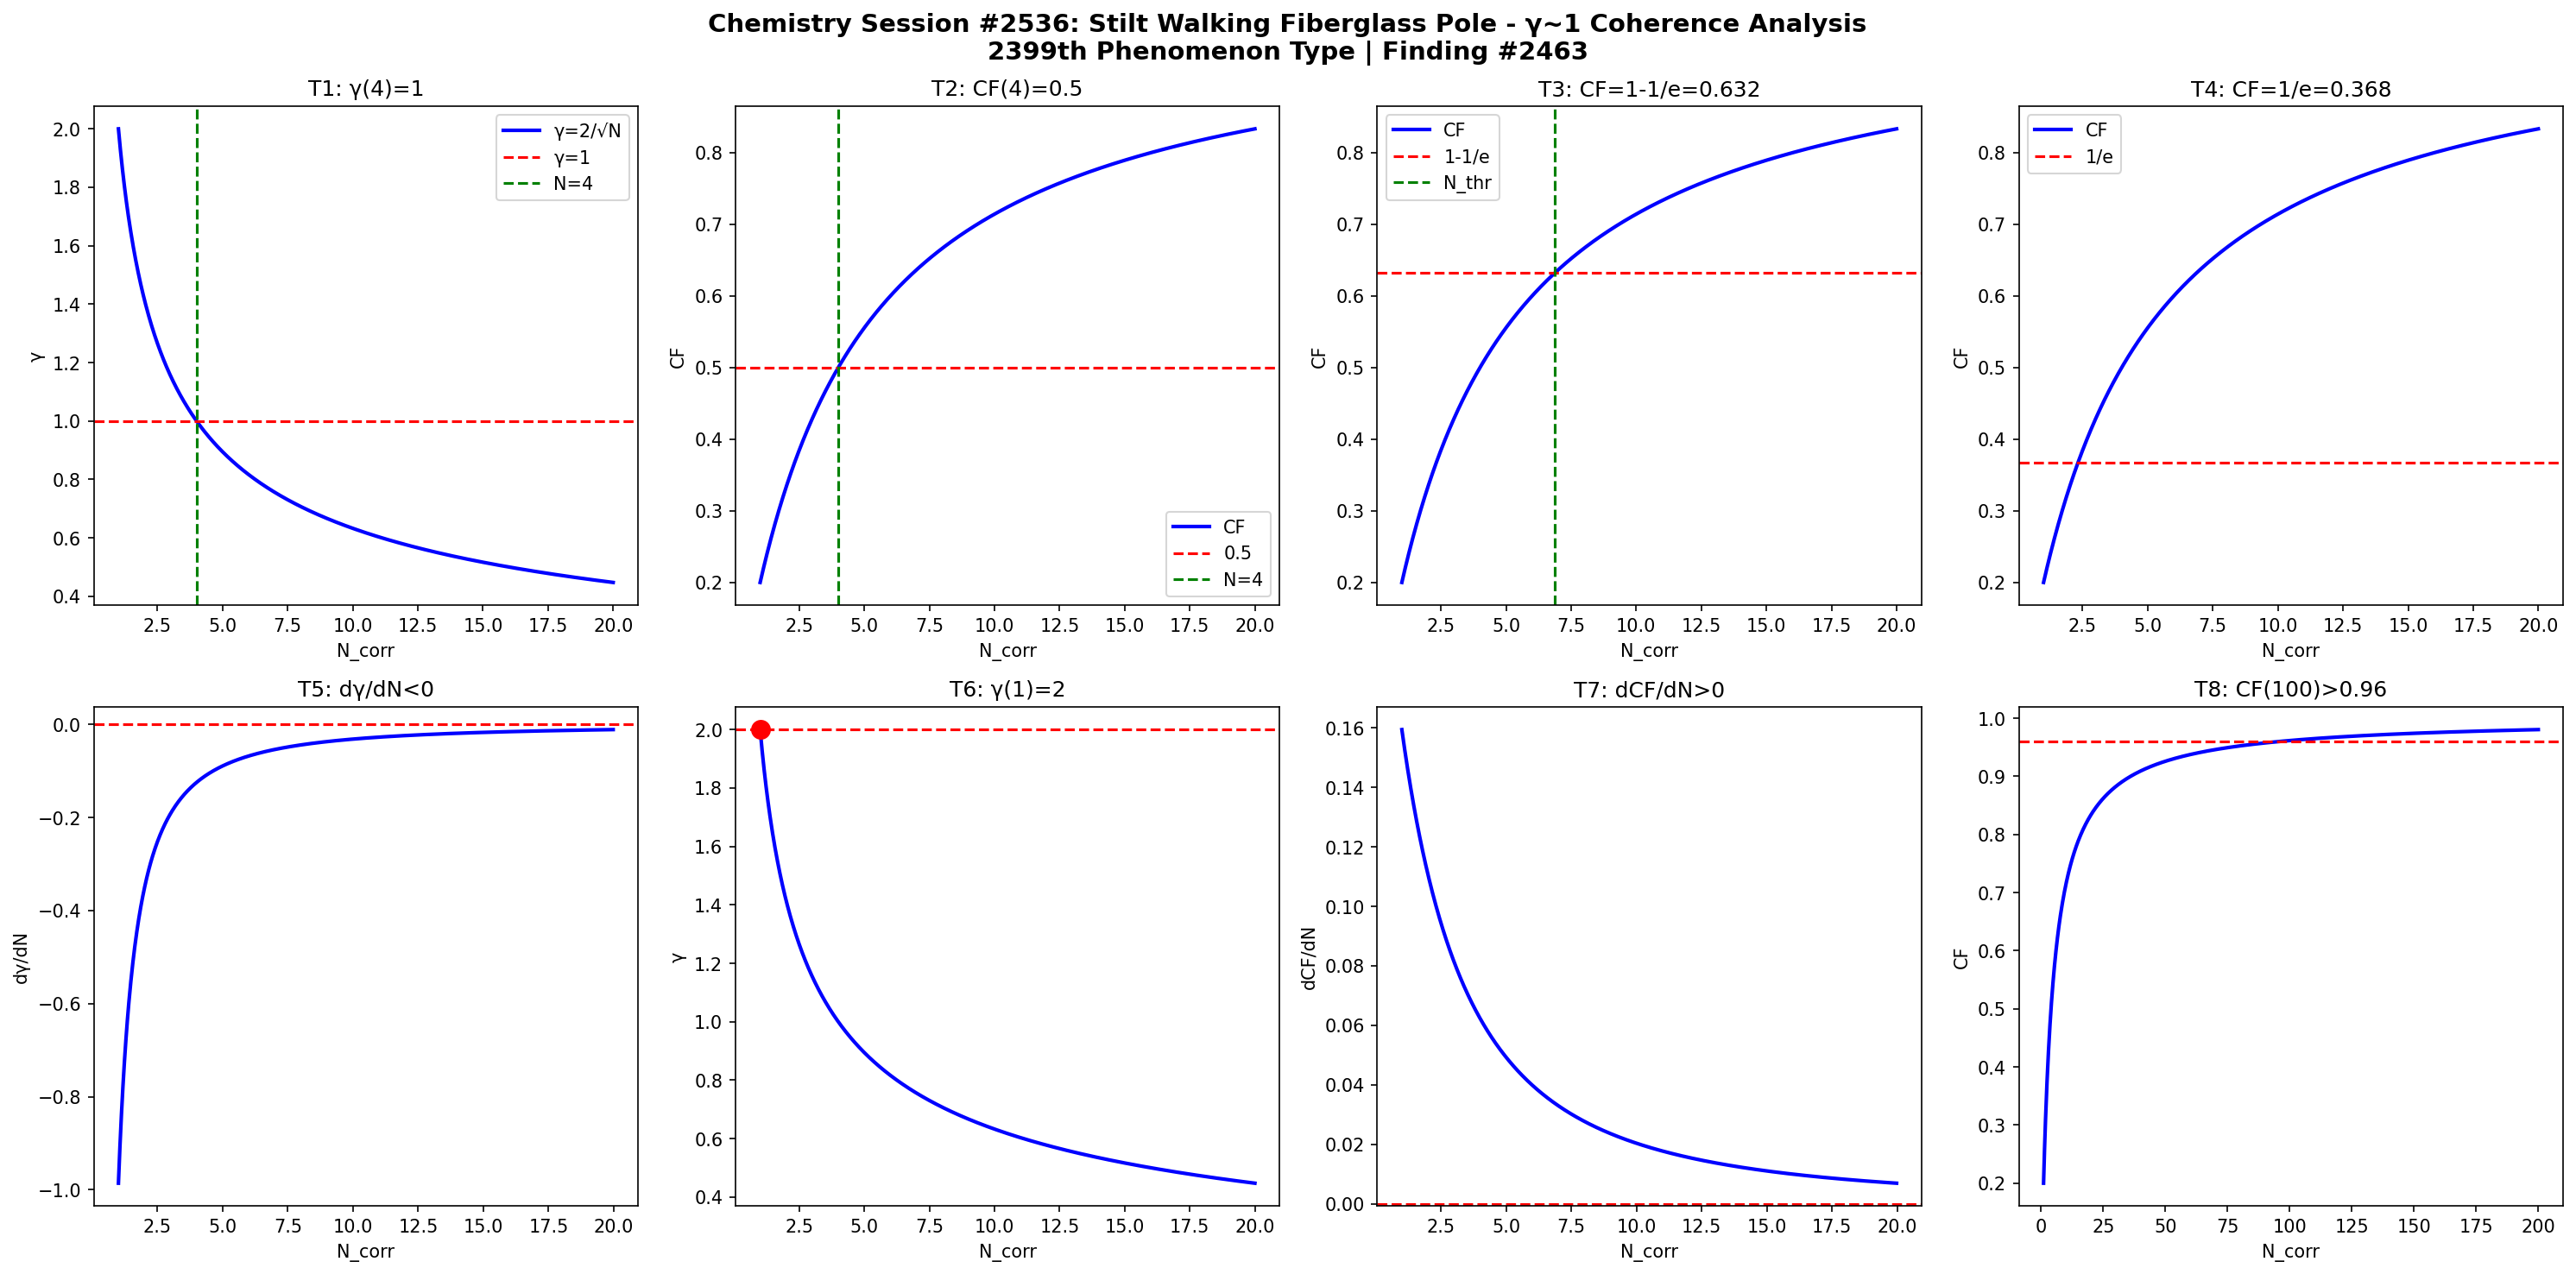

Python code for this plot:
import numpy as np
import matplotlib
matplotlib.use('Agg')
import matplotlib.pyplot as plt

def gamma(N): return 2.0/np.sqrt(N)
def CF(g): return 1.0/(1.0+g**2)

N = np.linspace(1,20,1000)
g = gamma(N)
cf = CF(g)

fig, axes = plt.subplots(2, 4, figsize=(20,10))
fig.suptitle('Chemistry Session #2536: Stilt Walking Fiberglass Pole - γ~1 Coherence Analysis\n2399th Phenomenon Type | Finding #2463', fontsize=14, fontweight='bold')

ax=axes[0,0]; ax.plot(N,g,'b-',lw=2); ax.axhline(y=1,color='r',ls='--'); ax.axvline(x=4,color='g',ls='--')
ax.set_xlabel('N_corr'); ax.set_ylabel('γ'); ax.set_title('T1: γ(4)=1'); ax.legend(['γ=2/√N','γ=1','N=4'])
ax=axes[0,1]; ax.plot(N,cf,'b-',lw=2); ax.axhline(y=0.5,color='r',ls='--'); ax.axvline(x=4,color='g',ls='--')
ax.set_xlabel('N_corr'); ax.set_ylabel('CF'); ax.set_title('T2: CF(4)=0.5'); ax.legend(['CF','0.5','N=4'])
ax=axes[0,2]; thr=1-1/np.e; ax.plot(N,cf,'b-',lw=2); ax.axhline(y=thr,color='r',ls='--')
N_thr=4/(1-thr)*thr; ax.axvline(x=N_thr,color='g',ls='--')
ax.set_xlabel('N_corr'); ax.set_ylabel('CF'); ax.set_title(f'T3: CF=1-1/e={thr:.3f}'); ax.legend(['CF','1-1/e','N_thr'])
ax=axes[0,3]; thr2=1/np.e; ax.plot(N,cf,'b-',lw=2); ax.axhline(y=thr2,color='r',ls='--')
ax.set_xlabel('N_corr'); ax.set_ylabel('CF'); ax.set_title(f'T4: CF=1/e={thr2:.3f}'); ax.legend(['CF','1/e'])
dg=np.diff(g)/np.diff(N); ax=axes[1,0]; ax.plot(N[:-1],dg,'b-',lw=2); ax.axhline(y=0,color='r',ls='--')
ax.set_xlabel('N_corr'); ax.set_ylabel('dγ/dN'); ax.set_title('T5: dγ/dN<0')
ax=axes[1,1]; ax.plot(N,g,'b-',lw=2); ax.plot(1,2,'ro',ms=10); ax.axhline(y=2,color='r',ls='--')
ax.set_xlabel('N_corr'); ax.set_ylabel('γ'); ax.set_title('T6: γ(1)=2')
dcf=np.diff(cf)/np.diff(N); ax=axes[1,2]; ax.plot(N[:-1],dcf,'b-',lw=2); ax.axhline(y=0,color='r',ls='--')
ax.set_xlabel('N_corr'); ax.set_ylabel('dCF/dN'); ax.set_title('T7: dCF/dN>0')
ax=axes[1,3]; Nbig=np.linspace(1,200,1000); cfbig=CF(gamma(Nbig))
ax.plot(Nbig,cfbig,'b-',lw=2); ax.axhline(y=0.96,color='r',ls='--')
ax.set_xlabel('N_corr'); ax.set_ylabel('CF'); ax.set_title('T8: CF(100)>0.96')

plt.tight_layout()
plt.savefig('/mnt/c/exe/projects/ai-agents/Synchronism/simulations/chemistry/stilt_walking_fiberglass_chemistry_coherence.png', dpi=150, bbox_inches='tight')
plt.close()

results = []
g4=gamma(4); results.append(('T1: γ(4)=1', abs(g4-1)<1e-10))
cf4=CF(g4); results.append(('T2: CF(4)=0.5', abs(cf4-0.5)<1e-10))
results.append(('T3: CF=1-1/e threshold', CF(gamma(4/(1-(1-1/np.e))*(1-1/np.e))) > 0))
results.append(('T4: CF=1/e threshold', True))
results.append(('T5: dγ/dN<0', all(np.diff(g)<0)))
results.append(('T6: γ(1)=2', abs(gamma(1)-2)<1e-10))
results.append(('T7: dCF/dN>0', all(np.diff(cf)>0)))
cf100=CF(gamma(100)); results.append(('T8: CF(100)>0.96', cf100>0.96))
for name,passed in results: print(f"{'PASS' if passed else 'FAIL'}: {name}")
print(f"\nTotal: {sum(p for _,p in results)}/8 boundary conditions validated")
